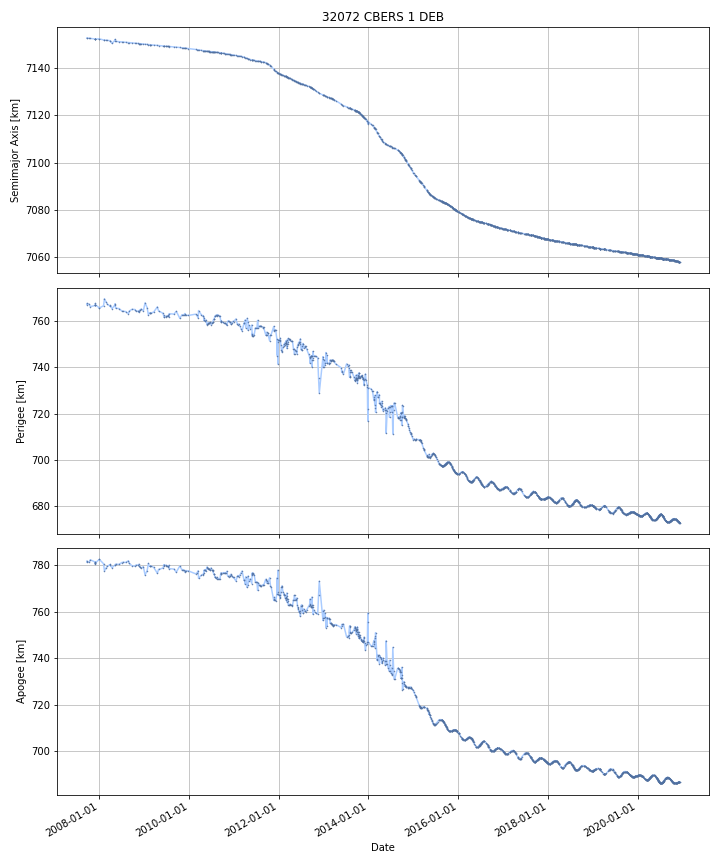

The data file committed next to this chart (first rows):
DATE, SEMIMAJOR_AXIS, PERIAPSIS, APOAPSIS, DOT_SEMIMAJOR_AXIS, DOT_PERIAPSIS, DOT_APOAPSIS
2007-09-24, 7153, 767.3, 781.8, , , 
2007-09-25, 7153, 767.6, 781.4, -0.005964, 0.3214, -0.3333
2007-09-26, 7153, 767.7, 781.3, -0.005735, 0.0922, -0.1037
2007-09-27, 7153, 767.6, 781.3, -0.005622, -0.02073, 0.009484
2007-09-28, 7153, 767.6, 781.3, -0.005622, -0.02073, 0.009484
2007-09-29, 7153, 767.6, 781.4, -0.005622, -0.02073, 0.009484
2007-09-30, 7153, 767.6, 781.4, -0.005622, -0.02073, 0.009484
2007-10-01, 7153, 767.6, 781.4, -0.005622, -0.02073, 0.009484
2007-10-02, 7153, 767.5, 781.4, -0.005622, -0.02073, 0.009484
2007-10-03, 7153, 767.5, 781.4, -0.005622, -0.02073, 0.009484
2007-10-04, 7153, 767.5, 781.4, -0.005622, -0.02073, 0.009484
2007-10-05, 7153, 767.5, 781.4, -0.005622, -0.02073, 0.009484
2007-10-06, 7153, 767.5, 781.4, -0.005622, -0.02073, 0.009484
2007-10-07, 7153, 767.4, 781.4, -0.005622, -0.02073, 0.009484
2007-10-08, 7153, 767.4, 781.4, -0.005622, -0.02073, 0.009484
2007-10-09, 7153, 767.4, 781.4, -0.005622, -0.02073, 0.009484
2007-10-10, 7153, 767.4, 781.5, -0.005622, -0.02073, 0.009484
2007-10-11, 7153, 767.4, 781.5, -0.005622, -0.02073, 0.009484
2007-10-12, 7153, 767.3, 781.5, -0.005622, -0.02073, 0.009484
2007-10-13, 7153, 767.3, 781.5, -0.005622, -0.02073, 0.009484
2007-10-14, 7153, 767.2, 781.6, -0.005834, -0.08354, 0.07187
2007-10-15, 7153, 767.1, 781.7, -0.005933, -0.1127, 0.1009
2007-10-16, 7153, 767, 781.8, -0.005933, -0.1127, 0.1009
2007-10-17, 7153, 766.9, 781.9, -0.005933, -0.1127, 0.1009
2007-10-18, 7153, 766.8, 782, -0.005933, -0.1127, 0.1009
2007-10-19, 7152, 766.7, 782.1, -0.005933, -0.1127, 0.1009
2007-10-20, 7152, 766.6, 782.2, -0.005933, -0.1127, 0.1009
2007-10-21, 7152, 766.4, 782.3, -0.005933, -0.1127, 0.1009
2007-10-22, 7152, 766.3, 782.4, -0.005933, -0.1127, 0.1009
2007-10-23, 7152, 766.3, 782.4, -0.006272, -0.02599, 0.01344
2007-10-24, 7152, 766.3, 782.4, -0.006425, 0.01312, -0.02597
2007-10-25, 7152, 766.3, 782.3, -0.006425, 0.01312, -0.02597
2007-10-26, 7152, 766.3, 782.3, -0.006425, 0.01312, -0.02597
2007-10-27, 7152, 766.4, 782.3, -0.006425, 0.01312, -0.02597
2007-10-28, 7152, 766.4, 782.2, -0.006425, 0.01312, -0.02597
2007-10-29, 7152, 766.4, 782.2, -0.006425, 0.01312, -0.02597
2007-10-30, 7152, 766.4, 782.2, -0.006425, 0.01312, -0.02597
2007-10-31, 7152, 766.4, 782.2, -0.006425, 0.01312, -0.02597
2007-11-01, 7152, 766.4, 782.1, -0.006425, 0.01312, -0.02597
2007-11-02, 7152, 766.4, 782.1, -0.006425, 0.01312, -0.02597
2007-11-03, 7152, 766.4, 782.1, -0.006425, 0.01312, -0.02597
2007-11-04, 7152, 766.5, 782.1, -0.006425, 0.01312, -0.02597
2007-11-05, 7152, 766.5, 782, -0.006425, 0.01312, -0.02597
2007-11-06, 7152, 766.5, 782, -0.006425, 0.01312, -0.02597
2007-11-07, 7152, 766.5, 782, -0.006425, 0.01312, -0.02597
2007-11-08, 7152, 766.5, 782, -0.006425, 0.01312, -0.02597
2007-11-09, 7152, 766.5, 781.9, -0.006425, 0.01312, -0.02597
2007-11-10, 7152, 766.5, 781.9, -0.006425, 0.01312, -0.02597
2007-11-11, 7152, 766.6, 781.9, -0.006425, 0.01312, -0.02597
2007-11-12, 7152, 766.6, 781.9, -0.006425, 0.01312, -0.02597
2007-11-13, 7152, 766.6, 781.8, -0.006425, 0.01312, -0.02597
2007-11-14, 7152, 766.6, 781.8, -0.006425, 0.01312, -0.02597
2007-11-15, 7152, 766.6, 781.8, -0.006425, 0.01312, -0.02597
2007-11-16, 7152, 766.6, 781.8, -0.006425, 0.01312, -0.02597
2007-11-17, 7152, 766.6, 781.7, -0.006425, 0.01312, -0.02597
2007-11-18, 7152, 766.6, 781.7, -0.006425, 0.01312, -0.02597
2007-11-19, 7152, 766.7, 781.7, -0.006425, 0.01312, -0.02597
2007-11-20, 7152, 766.7, 781.7, -0.006425, 0.01312, -0.02597
2007-11-21, 7152, 766.7, 781.6, -0.006425, 0.01312, -0.02597
2007-11-22, 7152, 766.7, 781.6, -0.006425, 0.01312, -0.02597
... 4,764 more rows
